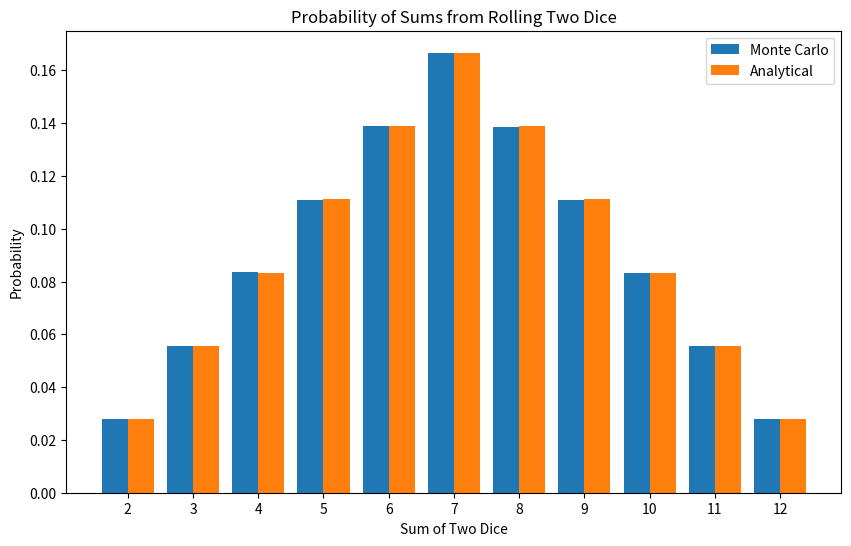

Write the Python code that produced this figure.
import numpy as np
import matplotlib.pyplot as plt


def roll_dice(num_rolls):
    # Simulation of rolling two dice
    die1 = np.random.randint(1, 7, size=num_rolls)
    die2 = np.random.randint(1, 7, size=num_rolls)
    sums = die1 + die2
    return sums


def calculate_probabilities(sums, num_rolls):
    # Counting the frequency of each sum
    unique, counts = np.unique(sums, return_counts=True)
    probabilities = counts / num_rolls
    return dict(zip(unique, probabilities))


def monte_carlo_simulation(num_rolls):
    sums = roll_dice(num_rolls)
    probabilities = calculate_probabilities(sums, num_rolls)
    return probabilities


def analytical_probabilities():
    # Analytical probabilities for each sum from 2 to 12
    probabilities = {}
    for i in range(2, 13):
        probabilities[i] = (6 - abs(i - 7)) / 36
    return probabilities


def plot_probabilities(monte_carlo_probs, analytical_probs):
    sums = np.arange(2, 13)
    monte_carlo_values = [monte_carlo_probs.get(sum_, 0) for sum_ in sums]
    analytical_values = [analytical_probs[sum_] for sum_ in sums]

    plt.figure(figsize=(10, 6))
    plt.bar(sums - 0.2, monte_carlo_values, width=0.4, label="Monte Carlo")
    plt.bar(sums + 0.2, analytical_values, width=0.4, label="Analytical")
    plt.xlabel("Sum of Two Dice")
    plt.ylabel("Probability")
    plt.title("Probability of Sums from Rolling Two Dice")
    plt.xticks(sums)
    plt.legend()
    plt.show()


def main():
    num_rolls = 1000000
    monte_carlo_probs = monte_carlo_simulation(num_rolls)
    analytical_probs = analytical_probabilities()
    plot_probabilities(monte_carlo_probs, analytical_probs)


if __name__ == "__main__":
    main()
